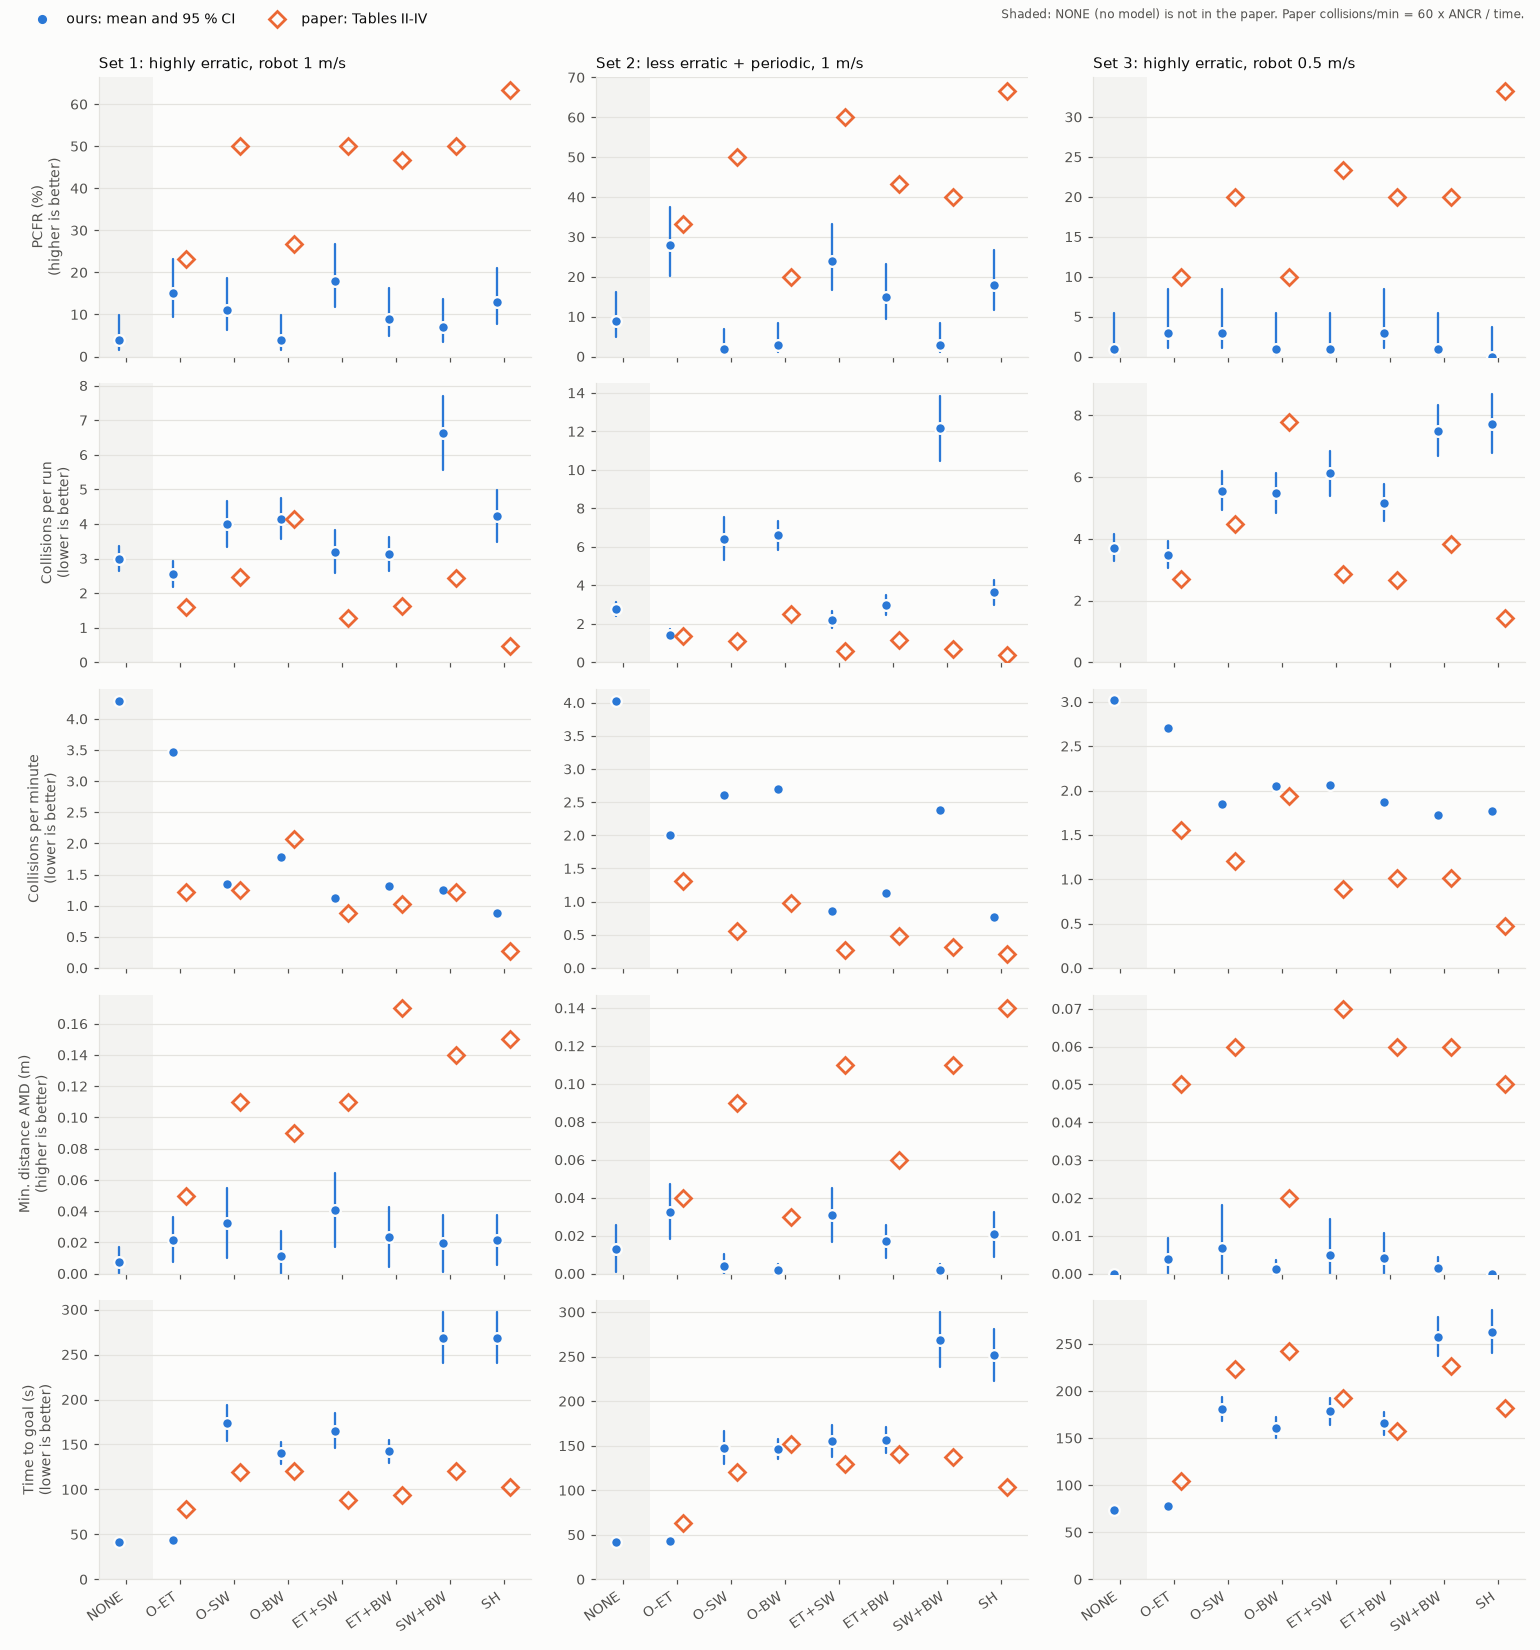

Data behind this chart, as committed beside it:
set, map, run, algo, reached, time, dyn_collisions, static_collisions, min_dist, path_length, cycles, deadlocks, sh_violations, static_fallbacks, plan_ms_mean, plan_ms_max
1, 1, 0, NONE, 1, 30.13, 3, 0, 0, 28.66, 38, 0, 0, 0, 4.24, 15.67
1, 1, 0, O-ET, 1, 30.39, 3, 0, 0, 29, 38, 0, 0, 0, 3.596, 14.95
1, 1, 0, O-SW, 1, 69.42, 1, 0, 0, 51.91, 87, 0, 0, 0, 4.514, 14.08
1, 1, 0, O-BW, 1, 69.99, 2, 0, 0, 51.9, 88, 0, 0, 0, 5.849, 14.21
1, 1, 0, ET+SW, 1, 69.33, 2, 0, 0, 49.13, 87, 0, 0, 0, 4.468, 7.195
1, 1, 0, ET+BW, 1, 76.75, 0, 0, 0.1511, 52.17, 96, 2, 0, 0, 5.284, 8.28
1, 1, 0, SW+BW, 1, 69.99, 2, 0, 0, 51.9, 88, 0, 0, 0, 6.488, 8.886
1, 1, 0, SH, 1, 64.37, 0, 0, 0.04043, 47.69, 81, 1, 0, 0, 6.776, 11.63
1, 1, 1, NONE, 1, 28.65, 3, 0, 0, 26.73, 36, 0, 0, 0, 1.669, 1.983
1, 1, 1, O-ET, 1, 29.93, 1, 0, 0, 26.68, 38, 0, 0, 0, 2.092, 3.911
1, 1, 1, O-SW, 1, 74.08, 1, 0, 0, 38.52, 93, 0, 0, 0, 3.162, 4.386
1, 1, 1, O-BW, 1, 60.47, 1, 0, 0, 35.67, 76, 2, 0, 0, 3.527, 5.169
1, 1, 1, ET+SW, 1, 72.36, 2, 0, 0, 46.09, 91, 0, 0, 0, 3.031, 4.074
1, 1, 1, ET+BW, 1, 73.09, 1, 0, 0, 42.47, 92, 2, 0, 0, 3.846, 4.96
1, 1, 1, SW+BW, 1, 73.25, 1, 0, 0, 38.11, 92, 3, 0, 0, 5.622, 12.57
1, 1, 1, SH, 1, 73.06, 1, 0, 0, 38.87, 92, 3, 0, 0, 5.413, 7.818
1, 1, 2, NONE, 1, 27.71, 4, 0, 0, 25.53, 35, 0, 0, 0, 2.147, 3.811
1, 1, 2, O-ET, 1, 30.88, 3, 0, 0, 26.12, 39, 0, 0, 0, 2.25, 2.813
1, 1, 2, O-SW, 1, 70.8, 0, 0, 0.7281, 43.5, 89, 0, 0, 0, 3.737, 6.198
1, 1, 2, O-BW, 1, 39.99, 3, 0, 0, 28.2, 50, 1, 0, 0, 4.319, 5.472
1, 1, 2, ET+SW, 1, 85.99, 3, 0, 0, 51.7, 108, 0, 0, 0, 3.812, 6.867
1, 1, 2, ET+BW, 1, 58.09, 0, 0, 0.1377, 36.32, 73, 1, 0, 0, 4.612, 7.319
1, 1, 2, SW+BW, 1, 106.6, 2, 0, 0, 67.45, 134, 2, 0, 0, 6.228, 11.69
1, 1, 2, SH, 1, 84.57, 1, 0, 0, 50.74, 106, 2, 0, 0, 7.403, 28.35
1, 1, 3, NONE, 1, 29.71, 2, 0, 0, 27.63, 38, 0, 0, 0, 1.958, 2.71
1, 1, 3, O-ET, 1, 31.29, 0, 0, 0.01177, 29.02, 40, 0, 0, 0, 2.357, 3.332
1, 1, 3, O-SW, 1, 111.2, 0, 0, 0.07468, 52.21, 140, 0, 0, 0, 3.995, 15.67
1, 1, 3, O-BW, 1, 111.1, 0, 0, 0.0243, 55.37, 139, 5, 0, 0, 5.022, 14.69
1, 1, 3, ET+SW, 1, 111.6, 0, 0, 0.2165, 40.09, 140, 0, 0, 0, 4.041, 6.071
1, 1, 3, ET+BW, 1, 109, 2, 0, 0, 55.85, 137, 6, 0, 0, 4.56, 8.502
1, 1, 3, SW+BW, 1, 156, 1, 0, 0, 76, 195, 8, 0, 0, 5.466, 12.04
1, 1, 3, SH, 1, 111.4, 2, 0, 0, 53.05, 140, 5, 0, 0, 6.002, 12.99
1, 1, 4, NONE, 1, 29.13, 2, 0, 0, 27.68, 37, 0, 0, 0, 1.796, 4.484
1, 1, 4, O-ET, 1, 31.72, 2, 0, 0, 27.73, 40, 0, 0, 0, 2.16, 2.997
1, 1, 4, O-SW, 1, 46.64, 0, 0, 0.3153, 36.46, 59, 0, 0, 0, 3.783, 5.534
1, 1, 4, O-BW, 1, 43.02, 1, 0, 0, 35.11, 54, 0, 0, 0, 5.273, 16.7
1, 1, 4, ET+SW, 1, 43.18, 1, 0, 0, 34.39, 54, 0, 0, 0, 3.525, 4.825
1, 1, 4, ET+BW, 1, 47.89, 1, 0, 0, 37.37, 60, 0, 0, 0, 5.428, 9.7
1, 1, 4, SW+BW, 1, 43.02, 1, 0, 0, 35.11, 54, 0, 0, 0, 7.968, 12.13
1, 1, 4, SH, 1, 47.89, 1, 0, 0, 37.37, 60, 0, 0, 0, 7.38, 11
1, 1, 5, NONE, 1, 29.98, 4, 0, 0, 27.7, 38, 0, 0, 0, 2.403, 4.793
1, 1, 5, O-ET, 1, 31.74, 3, 0, 0, 28.34, 40, 0, 0, 0, 2.42, 3.637
1, 1, 5, O-SW, 1, 165.9, 5, 0, 0, 107.1, 208, 0, 0, 0, 3.488, 12.43
1, 1, 5, O-BW, 1, 97.82, 4, 0, 0, 57.45, 123, 2, 0, 0, 4.313, 6.886
1, 1, 5, ET+SW, 1, 95.32, 0, 0, 0.08116, 59.12, 120, 0, 0, 0, 4.319, 10.53
1, 1, 5, ET+BW, 1, 65.21, 0, 0, 0.2348, 43.41, 82, 1, 0, 0, 5.356, 11.64
1, 1, 5, SW+BW, 1, 125.2, 3, 0, 0, 76.11, 157, 3, 0, 0, 6.072, 10.02
1, 1, 5, SH, 1, 177.1, 1, 0, 0, 107.1, 222, 6, 0, 0, 6.614, 14.17
1, 1, 6, NONE, 1, 28.76, 4, 0, 0, 26.78, 36, 0, 0, 0, 1.737, 2.547
1, 1, 6, O-ET, 1, 29.8, 0, 0, 0.08682, 27.25, 38, 0, 0, 0, 2.258, 3.619
1, 1, 6, O-SW, 1, 60.63, 3, 0, 0, 49.31, 76, 0, 0, 0, 3.752, 7.485
1, 1, 6, O-BW, 1, 60.29, 1, 0, 0, 48.87, 76, 0, 0, 0, 5.458, 8.489
1, 1, 6, ET+SW, 1, 60.48, 0, 0, 0.1372, 46.52, 76, 0, 0, 0, 4.01, 6.267
1, 1, 6, ET+BW, 1, 57.29, 0, 0, 0.1323, 43.12, 72, 0, 0, 0, 5.142, 6.526
1, 1, 6, SW+BW, 1, 60.29, 1, 0, 0, 48.87, 76, 0, 0, 0, 7.459, 10.04
1, 1, 6, SH, 1, 57.29, 0, 0, 0.1323, 43.12, 72, 0, 0, 0, 6.649, 8.847
1, 1, 7, NONE, 1, 33.67, 2, 0, 0, 32.02, 43, 0, 0, 0, 1.619, 2.077
1, 1, 7, O-ET, 1, 35.55, 0, 0, 0.09863, 32.09, 45, 0, 0, 0, 1.95, 2.22
1, 1, 7, O-SW, 1, 183.8, 2, 0, 0, 111.9, 230, 0, 0, 0, 3.467, 6.372
1, 1, 7, O-BW, 1, 95.01, 2, 0, 0, 65.9, 119, 2, 0, 0, 4.622, 8.417
... 2,340 more rows
